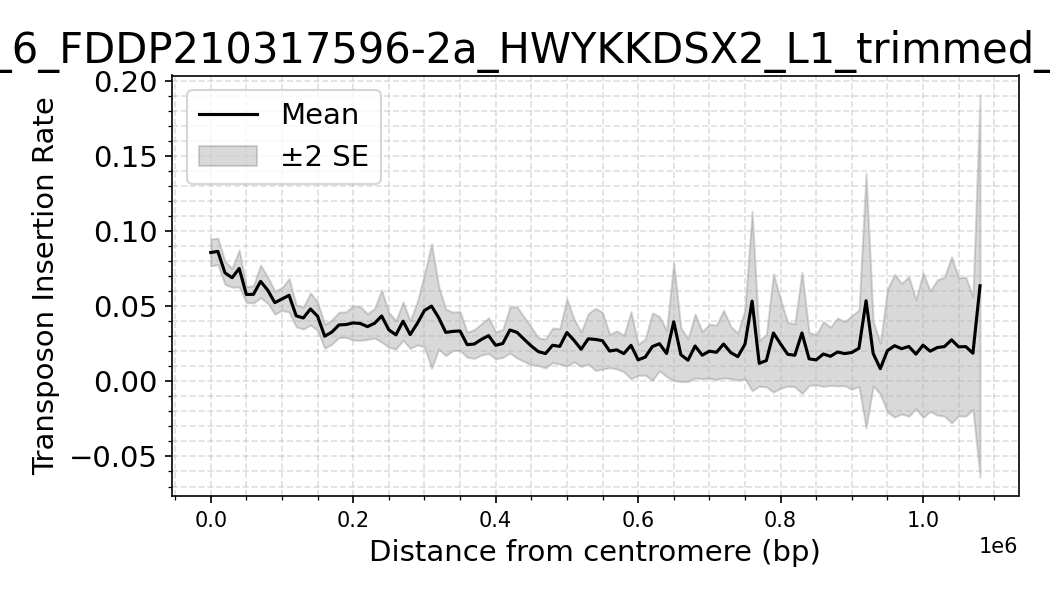

Values plotted in this chart, from the file beside it:
dataset, Bin_Center, mean_density, sd_density, n_datasets, se_density
yTW001_6_FDDP210317596-2a_HWYKKDSX2_L1_t…, 0.0, 0.08581, 0.01802, 16, 0.004505
yTW001_6_FDDP210317596-2a_HWYKKDSX2_L1_t…, 10000, 0.08655, 0.02485, 32, 0.004394
yTW001_6_FDDP210317596-2a_HWYKKDSX2_L1_t…, 20000, 0.07228, 0.02193, 32, 0.003876
yTW001_6_FDDP210317596-2a_HWYKKDSX2_L1_t…, 30000, 0.069, 0.01777, 32, 0.00314
yTW001_6_FDDP210317596-2a_HWYKKDSX2_L1_t…, 40000, 0.07519, 0.03491, 32, 0.006171
yTW001_6_FDDP210317596-2a_HWYKKDSX2_L1_t…, 50000, 0.05786, 0.01501, 32, 0.002654
yTW001_6_FDDP210317596-2a_HWYKKDSX2_L1_t…, 60000, 0.05797, 0.01634, 32, 0.002888
yTW001_6_FDDP210317596-2a_HWYKKDSX2_L1_t…, 70000, 0.0666, 0.03065, 32, 0.005419
yTW001_6_FDDP210317596-2a_HWYKKDSX2_L1_t…, 80000, 0.06073, 0.02492, 32, 0.004405
yTW001_6_FDDP210317596-2a_HWYKKDSX2_L1_t…, 90000, 0.05242, 0.02174, 32, 0.003844
yTW001_6_FDDP210317596-2a_HWYKKDSX2_L1_t…, 100000, 0.05483, 0.02153, 32, 0.003806
yTW001_6_FDDP210317596-2a_HWYKKDSX2_L1_t…, 110000, 0.05732, 0.03171, 32, 0.005605
yTW001_6_FDDP210317596-2a_HWYKKDSX2_L1_t…, 120000, 0.04364, 0.02071, 32, 0.003662
yTW001_6_FDDP210317596-2a_HWYKKDSX2_L1_t…, 130000, 0.04223, 0.02098, 32, 0.003708
yTW001_6_FDDP210317596-2a_HWYKKDSX2_L1_t…, 140000, 0.0482, 0.03033, 32, 0.005361
yTW001_6_FDDP210317596-2a_HWYKKDSX2_L1_t…, 150000, 0.04341, 0.02657, 32, 0.004698
yTW001_6_FDDP210317596-2a_HWYKKDSX2_L1_t…, 160000, 0.03006, 0.02269, 32, 0.004011
yTW001_6_FDDP210317596-2a_HWYKKDSX2_L1_t…, 170000, 0.03282, 0.02221, 30, 0.004054
yTW001_6_FDDP210317596-2a_HWYKKDSX2_L1_t…, 180000, 0.03759, 0.02229, 28, 0.004212
yTW001_6_FDDP210317596-2a_HWYKKDSX2_L1_t…, 190000, 0.03785, 0.02256, 28, 0.004263
yTW001_6_FDDP210317596-2a_HWYKKDSX2_L1_t…, 200000, 0.03894, 0.03032, 28, 0.00573
yTW001_6_FDDP210317596-2a_HWYKKDSX2_L1_t…, 210000, 0.03855, 0.02971, 28, 0.005615
yTW001_6_FDDP210317596-2a_HWYKKDSX2_L1_t…, 220000, 0.03647, 0.02272, 28, 0.004294
yTW001_6_FDDP210317596-2a_HWYKKDSX2_L1_t…, 230000, 0.0387, 0.02505, 26, 0.004912
yTW001_6_FDDP210317596-2a_HWYKKDSX2_L1_t…, 240000, 0.04352, 0.04438, 26, 0.008704
yTW001_6_FDDP210317596-2a_HWYKKDSX2_L1_t…, 250000, 0.03433, 0.02954, 26, 0.005792
yTW001_6_FDDP210317596-2a_HWYKKDSX2_L1_t…, 260000, 0.03099, 0.02407, 26, 0.00472
yTW001_6_FDDP210317596-2a_HWYKKDSX2_L1_t…, 270000, 0.0401, 0.03246, 26, 0.006367
yTW001_6_FDDP210317596-2a_HWYKKDSX2_L1_t…, 280000, 0.03116, 0.02344, 26, 0.004596
yTW001_6_FDDP210317596-2a_HWYKKDSX2_L1_t…, 290000, 0.03863, 0.03686, 26, 0.007228
yTW001_6_FDDP210317596-2a_HWYKKDSX2_L1_t…, 300000, 0.04719, 0.06143, 26, 0.01205
yTW001_6_FDDP210317596-2a_HWYKKDSX2_L1_t…, 310000, 0.05012, 0.1058, 26, 0.02075
yTW001_6_FDDP210317596-2a_HWYKKDSX2_L1_t…, 320000, 0.04242, 0.05347, 26, 0.01049
yTW001_6_FDDP210317596-2a_HWYKKDSX2_L1_t…, 330000, 0.03262, 0.03951, 26, 0.007749
yTW001_6_FDDP210317596-2a_HWYKKDSX2_L1_t…, 340000, 0.03328, 0.03253, 26, 0.00638
yTW001_6_FDDP210317596-2a_HWYKKDSX2_L1_t…, 350000, 0.03358, 0.03322, 26, 0.006515
yTW001_6_FDDP210317596-2a_HWYKKDSX2_L1_t…, 360000, 0.02445, 0.02142, 26, 0.0042
yTW001_6_FDDP210317596-2a_HWYKKDSX2_L1_t…, 370000, 0.02487, 0.02438, 26, 0.004782
yTW001_6_FDDP210317596-2a_HWYKKDSX2_L1_t…, 380000, 0.02794, 0.02551, 24, 0.005207
yTW001_6_FDDP210317596-2a_HWYKKDSX2_L1_t…, 390000, 0.03047, 0.02909, 24, 0.005939
yTW001_6_FDDP210317596-2a_HWYKKDSX2_L1_t…, 400000, 0.02402, 0.022, 24, 0.004492
yTW001_6_FDDP210317596-2a_HWYKKDSX2_L1_t…, 410000, 0.02523, 0.02274, 24, 0.004641
yTW001_6_FDDP210317596-2a_HWYKKDSX2_L1_t…, 420000, 0.03421, 0.03758, 24, 0.007672
yTW001_6_FDDP210317596-2a_HWYKKDSX2_L1_t…, 430000, 0.03263, 0.04192, 24, 0.008557
yTW001_6_FDDP210317596-2a_HWYKKDSX2_L1_t…, 440000, 0.02802, 0.03607, 24, 0.007364
yTW001_6_FDDP210317596-2a_HWYKKDSX2_L1_t…, 450000, 0.02356, 0.0295, 22, 0.006289
yTW001_6_FDDP210317596-2a_HWYKKDSX2_L1_t…, 460000, 0.0198, 0.02071, 20, 0.004632
yTW001_6_FDDP210317596-2a_HWYKKDSX2_L1_t…, 470000, 0.01852, 0.02047, 18, 0.004824
yTW001_6_FDDP210317596-2a_HWYKKDSX2_L1_t…, 480000, 0.02404, 0.02299, 16, 0.005749
yTW001_6_FDDP210317596-2a_HWYKKDSX2_L1_t…, 490000, 0.02331, 0.02361, 16, 0.005902
yTW001_6_FDDP210317596-2a_HWYKKDSX2_L1_t…, 500000, 0.03252, 0.04458, 16, 0.01114
yTW001_6_FDDP210317596-2a_HWYKKDSX2_L1_t…, 510000, 0.02732, 0.02871, 16, 0.007177
yTW001_6_FDDP210317596-2a_HWYKKDSX2_L1_t…, 520000, 0.0214, 0.02295, 16, 0.005737
yTW001_6_FDDP210317596-2a_HWYKKDSX2_L1_t…, 530000, 0.02833, 0.03356, 16, 0.008389
yTW001_6_FDDP210317596-2a_HWYKKDSX2_L1_t…, 540000, 0.02796, 0.04144, 16, 0.01036
yTW001_6_FDDP210317596-2a_HWYKKDSX2_L1_t…, 550000, 0.02708, 0.03787, 16, 0.009468
yTW001_6_FDDP210317596-2a_HWYKKDSX2_L1_t…, 560000, 0.02019, 0.0222, 16, 0.005551
yTW001_6_FDDP210317596-2a_HWYKKDSX2_L1_t…, 570000, 0.02098, 0.02532, 16, 0.006331
yTW001_6_FDDP210317596-2a_HWYKKDSX2_L1_t…, 580000, 0.01849, 0.02275, 14, 0.006079
yTW001_6_FDDP210317596-2a_HWYKKDSX2_L1_t…, 590000, 0.02402, 0.04181, 14, 0.01117
... 51 more rows
